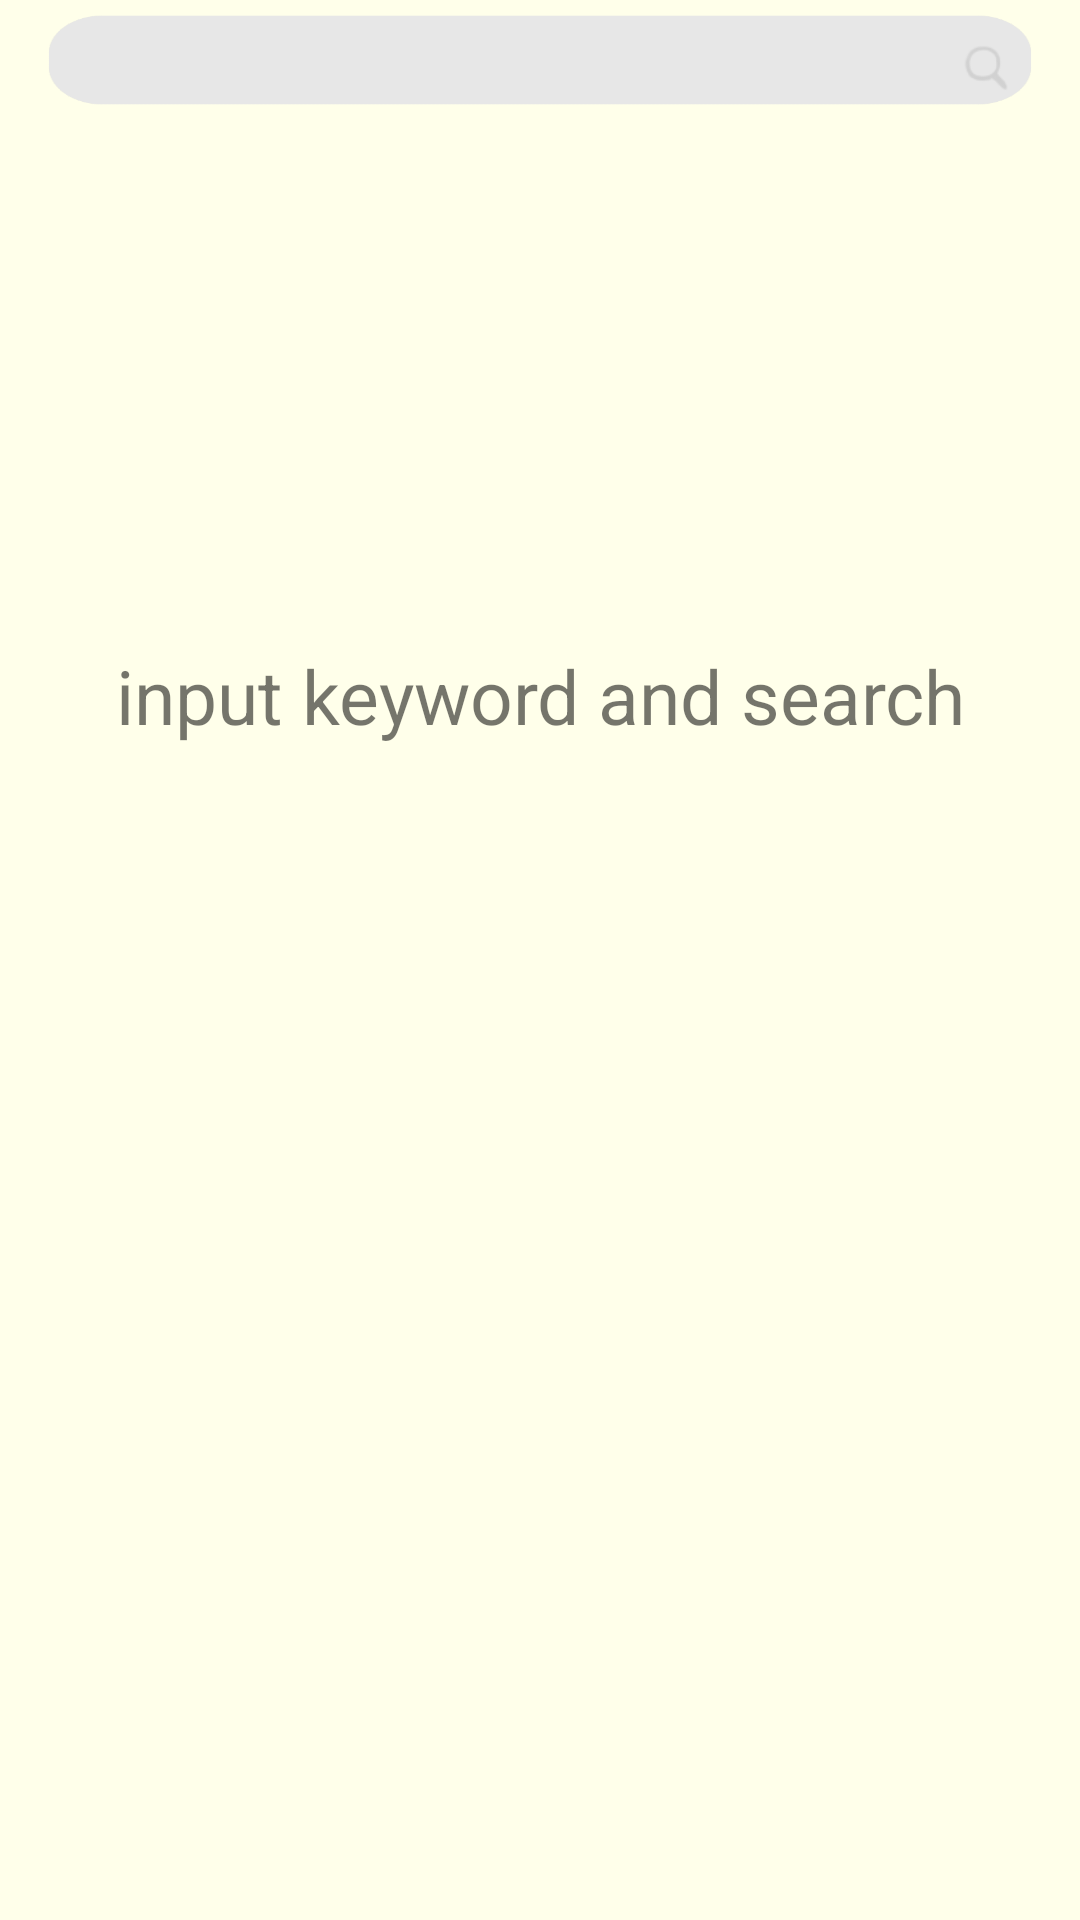

The Android layout XML behind this screen, and the referenced resources:
<!-- AndroidManifest.xml: application theme AppTheme -->
<!-- res/layout/graph_main_fragment.xml -->
<?xml version="1.0" encoding="utf-8"?>

<FrameLayout
    xmlns:android="http://schemas.android.com/apk/res/android"
    xmlns:app="http://schemas.android.com/apk/res-auto"
    xmlns:tools="http://schemas.android.com/tools"
    android:layout_width="match_parent"
    android:layout_height="match_parent"
    android:orientation="vertical">


    <androidx.constraintlayout.widget.ConstraintLayout
        android:layout_width="match_parent"
        android:layout_height="match_parent"
        android:background="@color/colorNewsUpDownBackground">

        <ExpandableListView
            android:id="@+id/expandable_graph_list"
            android:layout_width="match_parent"
            android:layout_height="0dp"
            android:layout_marginTop="4dp"
            android:background="@drawable/bg"
            app:layout_constraintBottom_toBottomOf="parent"
            app:layout_constraintTop_toBottomOf="@+id/graph_search_edittext"
            tools:layout_editor_absoluteX="0dp"></ExpandableListView>

        <EditText
            android:id="@+id/graph_search_edittext"
            android:layout_width="0dp"
            android:layout_height="30dp"
            android:layout_marginStart="16dp"
            android:layout_marginTop="5dp"
            android:layout_marginEnd="16dp"
            android:background="@drawable/search_bg"
            android:ems="10"
            android:inputType="textPersonName"
            android:textColor="#575757"
            android:textSize="16sp"
            app:layout_constraintEnd_toEndOf="parent"
            app:layout_constraintHorizontal_bias="0.0"
            app:layout_constraintStart_toStartOf="parent"
            app:layout_constraintTop_toTopOf="parent" />

        <Button
            android:id="@+id/graph_button"
            android:layout_width="34dp"
            android:layout_height="35dp"
            android:layout_marginEnd="-2dp"
            android:background="@drawable/search"
            app:layout_constraintEnd_toEndOf="@+id/graph_search_edittext"
            app:layout_constraintTop_toTopOf="@+id/graph_search_edittext" />

        <LinearLayout
            android:layout_width="match_parent"
            android:layout_height="match_parent"
            android:orientation="vertical"
            android:layout_marginTop="200dp"
            android:id="@+id/search_guide">
            <TextView
                android:layout_width="match_parent"
                android:layout_height="wrap_content"
                android:text = "input keyword and search"
                android:layout_gravity = "center"
                android:textSize="25dp"
                android:gravity="center"
                android:layout_margin="15dp"/>

        <ImageView
            android:layout_width="200dp"
            android:layout_height="200dp"
            android:layout_gravity = "center"
            android:id="@+id/covid_image"
            android:src="@drawable/covid"
            />
        </LinearLayout>

    </androidx.constraintlayout.widget.ConstraintLayout>

</FrameLayout>
<!-- resources referenced by this layout -->
<resources>
  <color name="colorNewsUpDownBackground">#ffffea</color>
  <!-- drawable search: png bitmap (drawable, 4038 bytes) -->
  <!-- drawable search_bg: png bitmap (drawable, 5834 bytes) -->
  <style name="AppTheme" parent="@style/Theme.AppCompat.Light.NoActionBar">
          
          <item name="colorPrimary">@color/colorPrimary</item>
          <item name="colorPrimaryDark">@color/colorPrimaryDark</item>
          <item name="colorAccent">@color/colorAccent</item>
          <item name="android:windowLightStatusBar">true</item>
          <item name="android:statusBarColor">@color/colorStatusBar</item>
          <item name="android:windowActionBar">false</item>
          <item name="android:windowNoTitle">true</item>
          <item name="android:titleTextStyle">@style/NoTitleText</item>
      </style>
  <color name="colorPrimary">#f6f1b8</color>
  <color name="colorPrimaryDark">#3700B3</color>
  <color name="colorAccent">#03DAC5</color>
  <color name="colorStatusBar">#f0e595</color>
  <style name="NoTitleText">
          <item name="android:textSize">0sp</item>
          <item name="android:textColor">#00000000</item>
      </style>
</resources>
